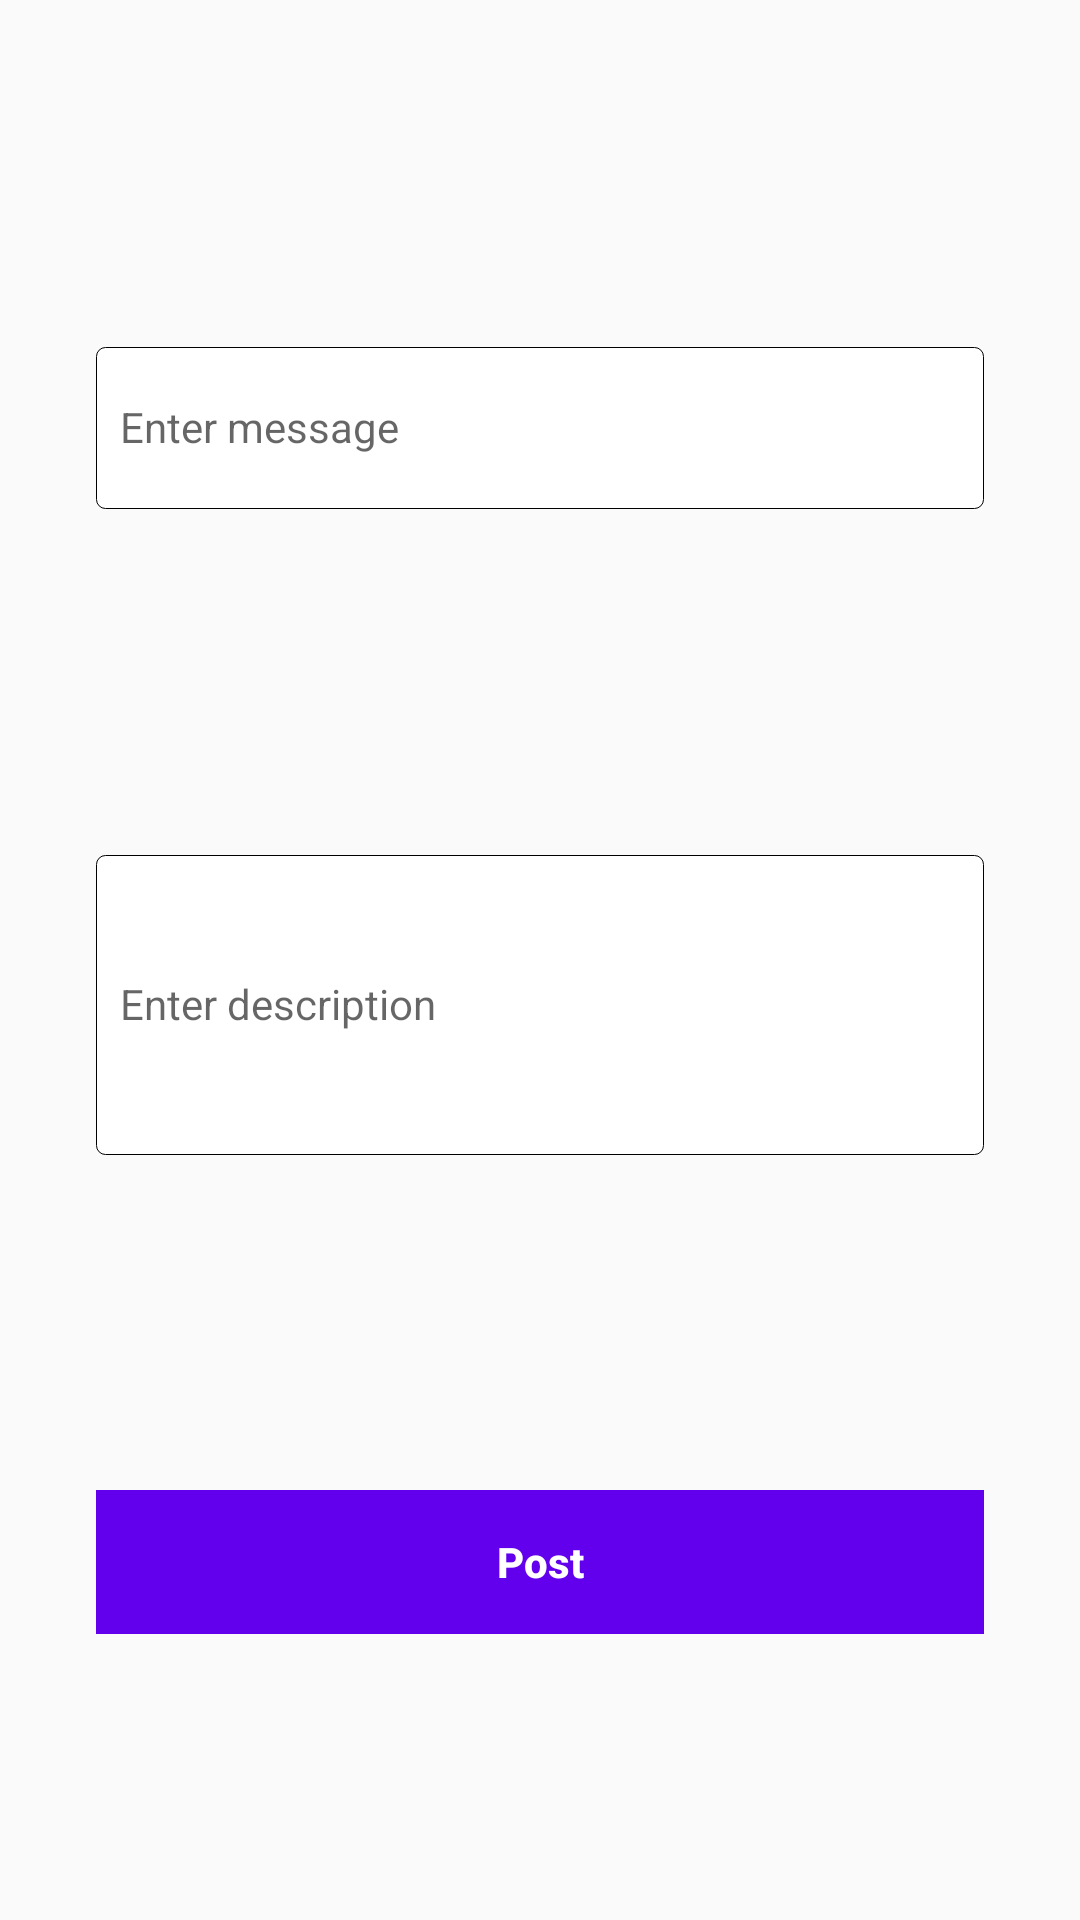

Reconstruct the res/layout file that produces this screen, plus the resources it refers to.
<!-- AndroidManifest.xml: application theme AppTheme -->
<!-- res/layout/fragment_new_post.xml -->
<?xml version="1.0" encoding="utf-8"?>
<android.support.constraint.ConstraintLayout xmlns:android="http://schemas.android.com/apk/res/android"
    xmlns:app="http://schemas.android.com/apk/res-auto"
    android:id="@+id/fl_content"
    android:layout_width="match_parent"
    android:layout_height="wrap_content"
    app:layout_behavior="@string/appbar_scrolling_view_behavior">

    <android.support.design.widget.TextInputLayout
        android:id="@+id/layout_message"
        android:layout_width="match_parent"
        android:layout_marginTop="20dp"
        android:layout_marginEnd="32dp"
        android:layout_marginStart="32dp"
        android:layout_height="54dp"
        android:gravity="bottom"
        android:paddingTop="4dp"
        android:clipToPadding="false"
        app:hintTextAppearance="@style/TextLabel"
        app:layout_constraintBottom_toTopOf="@+id/layout_description"
        app:layout_constraintEnd_toEndOf="parent"
        app:layout_constraintHorizontal_bias="0.5"
        app:layout_constraintStart_toStartOf="parent"
        app:layout_constraintTop_toTopOf="parent" >

        <android.support.v7.widget.AppCompatEditText
            android:id="@+id/et_message"
            android:layout_width="match_parent"
            android:layout_height="54dp"
            android:padding="8dp"
            android:ems="10"
            android:inputType="textCapSentences"
            android:hint="@string/message"
            android:textSize="14sp"
            android:drawablePadding="8dp"
            android:background="@drawable/rectangle_white" />

    </android.support.design.widget.TextInputLayout>

    <android.support.design.widget.TextInputLayout
        android:id="@+id/layout_description"
        android:layout_width="match_parent"
        android:layout_marginTop="20dp"
        android:layout_marginEnd="32dp"
        android:layout_marginStart="32dp"
        android:layout_height="100dp"
        android:gravity="bottom"
        android:paddingTop="4dp"
        android:clipToPadding="false"
        app:hintTextAppearance="@style/TextLabel"
        app:layout_constraintBottom_toTopOf="@+id/btn_post"
        app:layout_constraintEnd_toEndOf="parent"
        app:layout_constraintHorizontal_bias="0.5"
        app:layout_constraintStart_toStartOf="parent"
        app:layout_constraintTop_toBottomOf="@+id/layout_message" >

        <android.support.v7.widget.AppCompatEditText
            android:id="@+id/et_description"
            android:layout_width="match_parent"
            android:layout_height="100dp"
            android:padding="8dp"
            android:ems="10"
            android:inputType="textMultiLine|textCapSentences"
            android:maxLines="5"
            android:hint="@string/enter_description"
            android:textSize="14sp"
            android:drawablePadding="8dp"
            android:background="@drawable/rectangle_white" />

    </android.support.design.widget.TextInputLayout>

    <Button
        android:id="@+id/btn_post"
        android:layout_width="0dp"
        android:layout_height="wrap_content"
        android:layout_gravity="center"
        android:gravity="center"
        android:textSize="14sp"
        android:layout_marginEnd="32dp"
        android:layout_marginStart="32dp"
        android:layout_marginTop="16dp"
        android:background="@color/colorPrimary"
        android:textColor="@android:color/white"
        android:textStyle="bold"
        android:textAllCaps="false"
        style="?android:attr/borderlessButtonStyle"
        android:text="@string/post"
        app:layout_constraintBottom_toBottomOf="parent"
        app:layout_constraintEnd_toEndOf="parent"
        app:layout_constraintHorizontal_bias="0.5"
        app:layout_constraintStart_toStartOf="parent"
        app:layout_constraintTop_toBottomOf="@+id/layout_description" />

    <include layout="@layout/layout_progress" />

</android.support.constraint.ConstraintLayout>
<!-- res/layout/layout_progress.xml (included above) -->
<ProgressBar
    xmlns:android="http://schemas.android.com/apk/res/android"
    android:id="@+id/progress_bar"
    android:layout_width="wrap_content"
    android:layout_height="wrap_content"
    android:layout_gravity="center"
    android:indeterminate="true"
    android:layout_centerInParent="true"
    android:indeterminateTint="?attr/colorPrimary"
    android:visibility="gone"/>
<!-- resources referenced by this layout -->
<resources>
  <!-- drawable rectangle_white (drawable) -->
  <?xml version="1.0" encoding="utf-8"?>
  <shape xmlns:android="http://schemas.android.com/apk/res/android">
      <corners android:radius="3dp"/>
      <stroke
          android:width="1px"
          android:color="@android:color/black"/>
      <solid android:color="@android:color/white"/>
  </shape>
  <string name="enter_description">Enter description</string>
  <string name="message">Enter message</string>
  <string name="post">Post</string>
  <style name="TextLabel" parent="TextAppearance.AppCompat">
          <item name="android:textColor">#adadab</item>
          <item name="android:textColorHint">#adadab</item>
          <item name="colorAccent">#adadab</item>
          <item name="android:textSize">12sp</item>
      </style>
  <style name="AppTheme" parent="Theme.AppCompat.Light.DarkActionBar">
          
          <item name="colorPrimary">@color/colorPrimary</item>
          <item name="colorPrimaryDark">@color/colorPrimaryDark</item>
          <item name="colorAccent">@color/colorAccent</item>
      </style>
  <!-- not gathered from this repository: default colours our renderer supplied (Android Studio template values) -->
  <color name="colorPrimary">#FF6200EE</color>
  <color name="colorPrimaryDark">#FF3700B3</color>
  <color name="colorAccent">#FF03DAC5</color>
</resources>
